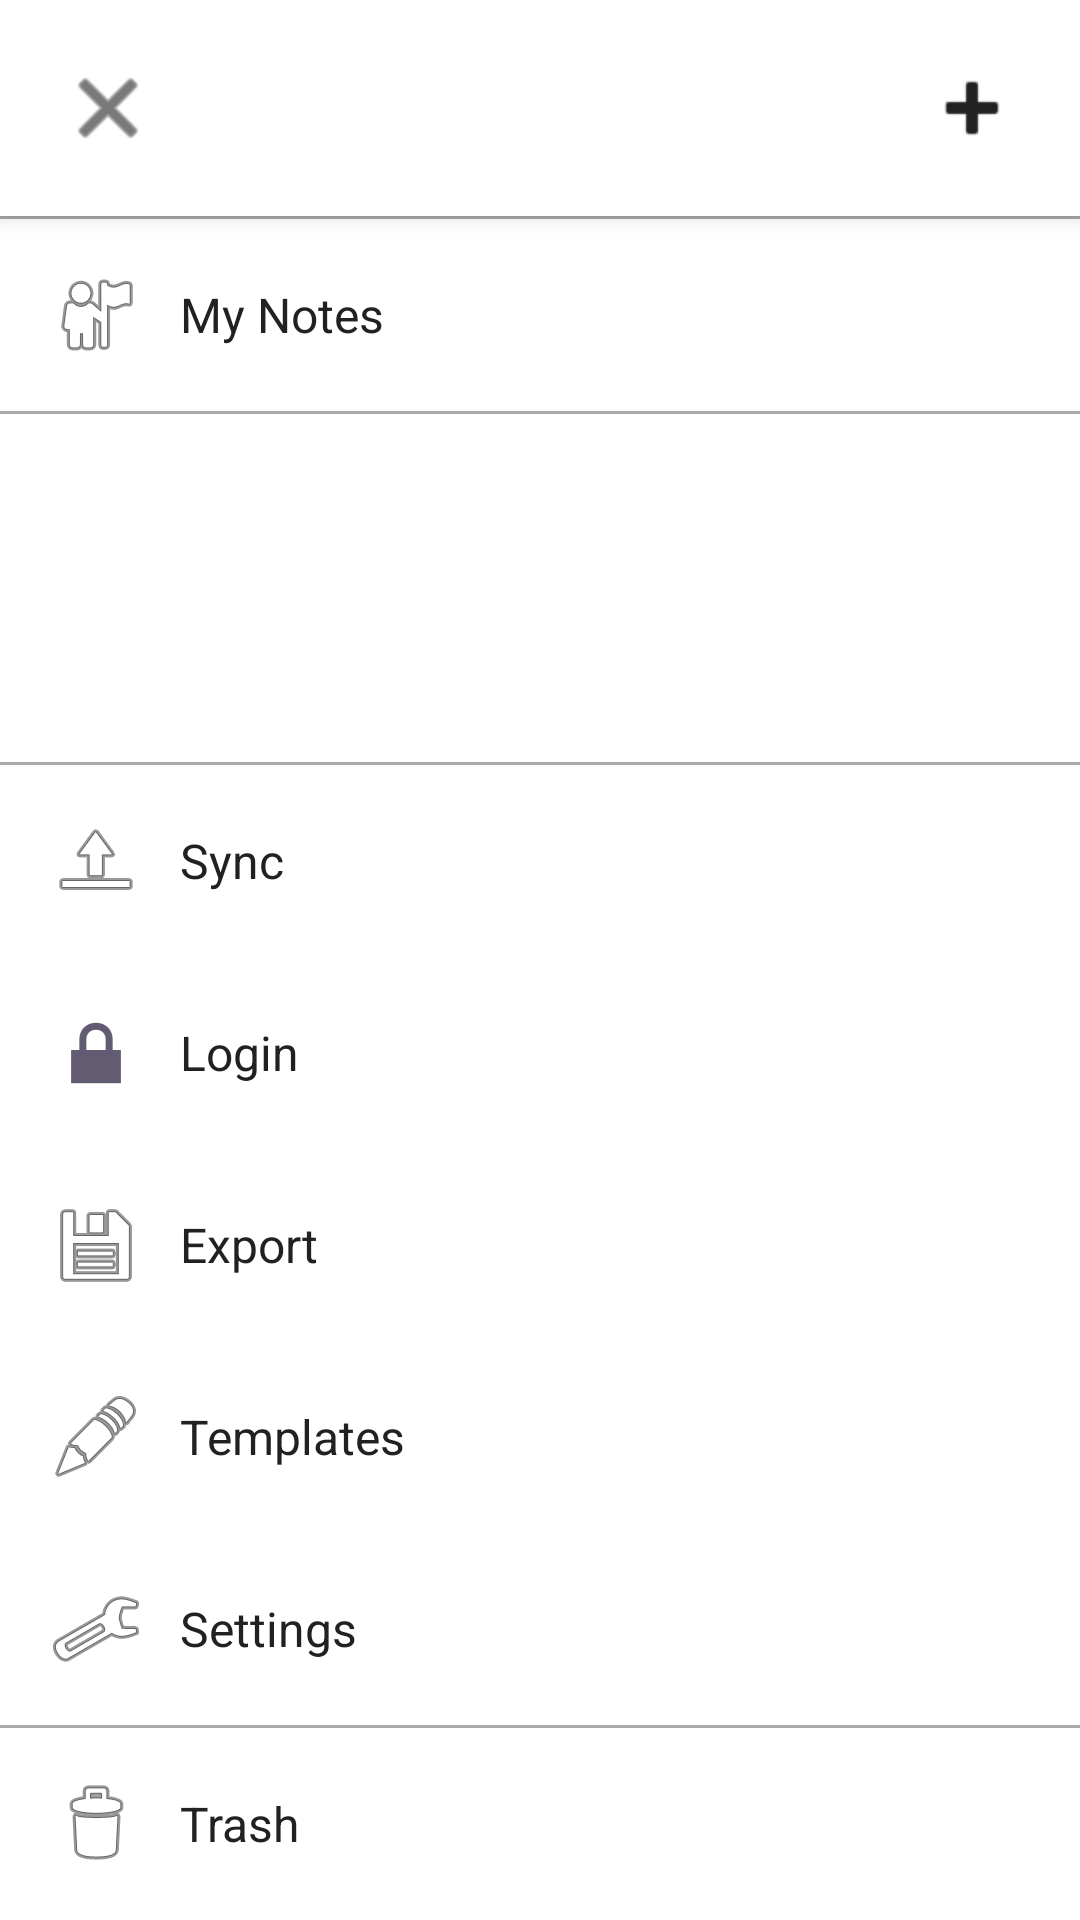

Android layout source for this screen:
<!-- AndroidManifest.xml: application theme Theme.Notesmaster -->
<!-- res/layout/sidebar_layout.xml -->
<?xml version="1.0" encoding="utf-8"?>
<LinearLayout xmlns:android="http://schemas.android.com/apk/res/android"
    xmlns:app="http://schemas.android.com/apk/res-auto"
    android:id="@+id/sidebar_container"
    android:layout_width="280dp"
    android:layout_height="match_parent"
    android:layout_gravity="start"
    android:orientation="vertical"
    android:background="@color/bg_white"
    android:elevation="8dp">

    
    <LinearLayout
        android:layout_width="match_parent"
        android:layout_height="wrap_content"
        android:orientation="horizontal"
        android:padding="16dp"
        android:background="@color/bg_white"
        android:elevation="4dp">

        
        <ImageButton
            android:id="@+id/btn_close_sidebar"
            android:layout_width="40dp"
            android:layout_height="40dp"
            android:background="?attr/selectableItemBackgroundBorderless"
            android:contentDescription="关闭侧栏"
            android:padding="8dp"
            android:src="@android:drawable/ic_menu_close_clear_cancel"
            android:tint="@color/text_color_primary" />

        <View
            android:layout_width="0dp"
            android:layout_height="match_parent"
            android:layout_weight="1" />

        
        <ImageButton
            android:id="@+id/btn_create_folder"
            android:layout_width="40dp"
            android:layout_height="40dp"
            android:background="?attr/selectableItemBackgroundBorderless"
            android:contentDescription="创建文件夹"
            android:padding="8dp"
            android:src="@android:drawable/ic_input_add"
            android:tint="@color/text_color_primary" />
    </LinearLayout>

    
    <View
        android:layout_width="match_parent"
        android:layout_height="1dp"
        android:background="@android:color/darker_gray" />

    
    <TextView
        android:id="@+id/tv_root_folder"
        android:layout_width="match_parent"
        android:layout_height="wrap_content"
        android:padding="16dp"
        android:drawableStart="@android:drawable/ic_menu_myplaces"
        android:drawablePadding="12dp"
        android:text="@string/root_folder_name"
        android:textSize="16sp"
        android:textColor="@color/text_color_primary"
        android:background="?attr/selectableItemBackground"
        android:gravity="center_vertical" />

    
    <View
        android:layout_width="match_parent"
        android:layout_height="1dp"
        android:background="@android:color/darker_gray" />

    
    <androidx.recyclerview.widget.RecyclerView
        android:id="@+id/rv_folder_tree"
        android:layout_width="match_parent"
        android:layout_height="0dp"
        android:layout_weight="1"
        android:padding="8dp"
        android:clipToPadding="false" />

    
    <View
        android:layout_width="match_parent"
        android:layout_height="1dp"
        android:background="@android:color/darker_gray" />

    
    <LinearLayout
        android:layout_width="match_parent"
        android:layout_height="wrap_content"
        android:orientation="vertical">

        
        <TextView
            android:id="@+id/menu_sync"
            android:layout_width="match_parent"
            android:layout_height="wrap_content"
            android:padding="16dp"
            android:drawableStart="@android:drawable/ic_menu_upload"
            android:drawablePadding="12dp"
            android:text="@string/menu_sync"
            android:textSize="16sp"
            android:textColor="@color/text_color_primary"
            android:background="?attr/selectableItemBackground"
            android:gravity="center_vertical" />

        
        <TextView
            android:id="@+id/menu_login"
            android:layout_width="match_parent"
            android:layout_height="wrap_content"
            android:padding="16dp"
            android:drawableStart="@android:drawable/ic_lock_lock"
            android:drawablePadding="12dp"
            android:text="@string/menu_login"
            android:textSize="16sp"
            android:textColor="@color/text_color_primary"
            android:background="?attr/selectableItemBackground"
            android:gravity="center_vertical" />

        
        <TextView
            android:id="@+id/menu_export"
            android:layout_width="match_parent"
            android:layout_height="wrap_content"
            android:padding="16dp"
            android:drawableStart="@android:drawable/ic_menu_save"
            android:drawablePadding="12dp"
            android:text="@string/menu_export"
            android:textSize="16sp"
            android:textColor="@color/text_color_primary"
            android:background="?attr/selectableItemBackground"
            android:gravity="center_vertical" />

        
        <TextView
            android:id="@+id/menu_templates"
            android:layout_width="match_parent"
            android:layout_height="wrap_content"
            android:padding="16dp"
            android:drawableStart="@android:drawable/ic_menu_edit"
            android:drawablePadding="12dp"
            android:text="@string/menu_templates"
            android:textSize="16sp"
            android:textColor="@color/text_color_primary"
            android:background="?attr/selectableItemBackground"
            android:gravity="center_vertical" />

        
        <TextView
            android:id="@+id/menu_settings"
            android:layout_width="match_parent"
            android:layout_height="wrap_content"
            android:padding="16dp"
            android:drawableStart="@android:drawable/ic_menu_preferences"
            android:drawablePadding="12dp"
            android:text="@string/menu_settings"
            android:textSize="16sp"
            android:textColor="@color/text_color_primary"
            android:background="?attr/selectableItemBackground"
            android:gravity="center_vertical" />
    </LinearLayout>

    
    <View
        android:layout_width="match_parent"
        android:layout_height="1dp"
        android:background="@android:color/darker_gray" />

    
    <TextView
        android:id="@+id/menu_trash"
        android:layout_width="match_parent"
        android:layout_height="wrap_content"
        android:padding="16dp"
        android:drawableStart="@android:drawable/ic_menu_delete"
        android:drawablePadding="12dp"
        android:text="@string/menu_trash"
        android:textSize="16sp"
        android:textColor="@color/text_color_primary"
        android:background="?attr/selectableItemBackground"
        android:gravity="center_vertical" />
</LinearLayout>
<!-- resources referenced by this layout -->
<resources>
  <color name="bg_white">#FFFFFF</color>
  <color name="text_color_primary">#212121</color>
  <string name="menu_export">Export</string>
  <string name="menu_login">Login</string>
  <string name="menu_settings">Settings</string>
  <string name="menu_sync">Sync</string>
  <string name="menu_templates">Templates</string>
  <string name="menu_trash">Trash</string>
  <string name="root_folder_name">My Notes</string>
  <style name="Theme.Notesmaster" parent="Base.Theme.Notesmaster" />
  <style name="Base.Theme.Notesmaster" parent="Theme.Material3.DayNight.NoActionBar">
          <item name="colorPrimary">@color/primary_color</item>
          <item name="colorOnPrimary">@color/on_primary_color</item>
          <item name="android:statusBarColor">@color/primary_color</item>
          
          <item name="android:colorBackground">@color/background_color</item>
          <item name="android:windowBackground">@color/background_color</item>
          
          <item name="android:navigationBarColor">@android:color/transparent</item>
          
          <item name="android:windowLightStatusBar">false</item>
          
          <item name="preferenceTheme">@style/PreferenceThemeOverlay</item>
      </style>
  <color name="primary_color">#F7F7F7</color>
  <color name="on_primary_color">#212121</color>
  <color name="background_color">#F7F7F7</color>
</resources>
